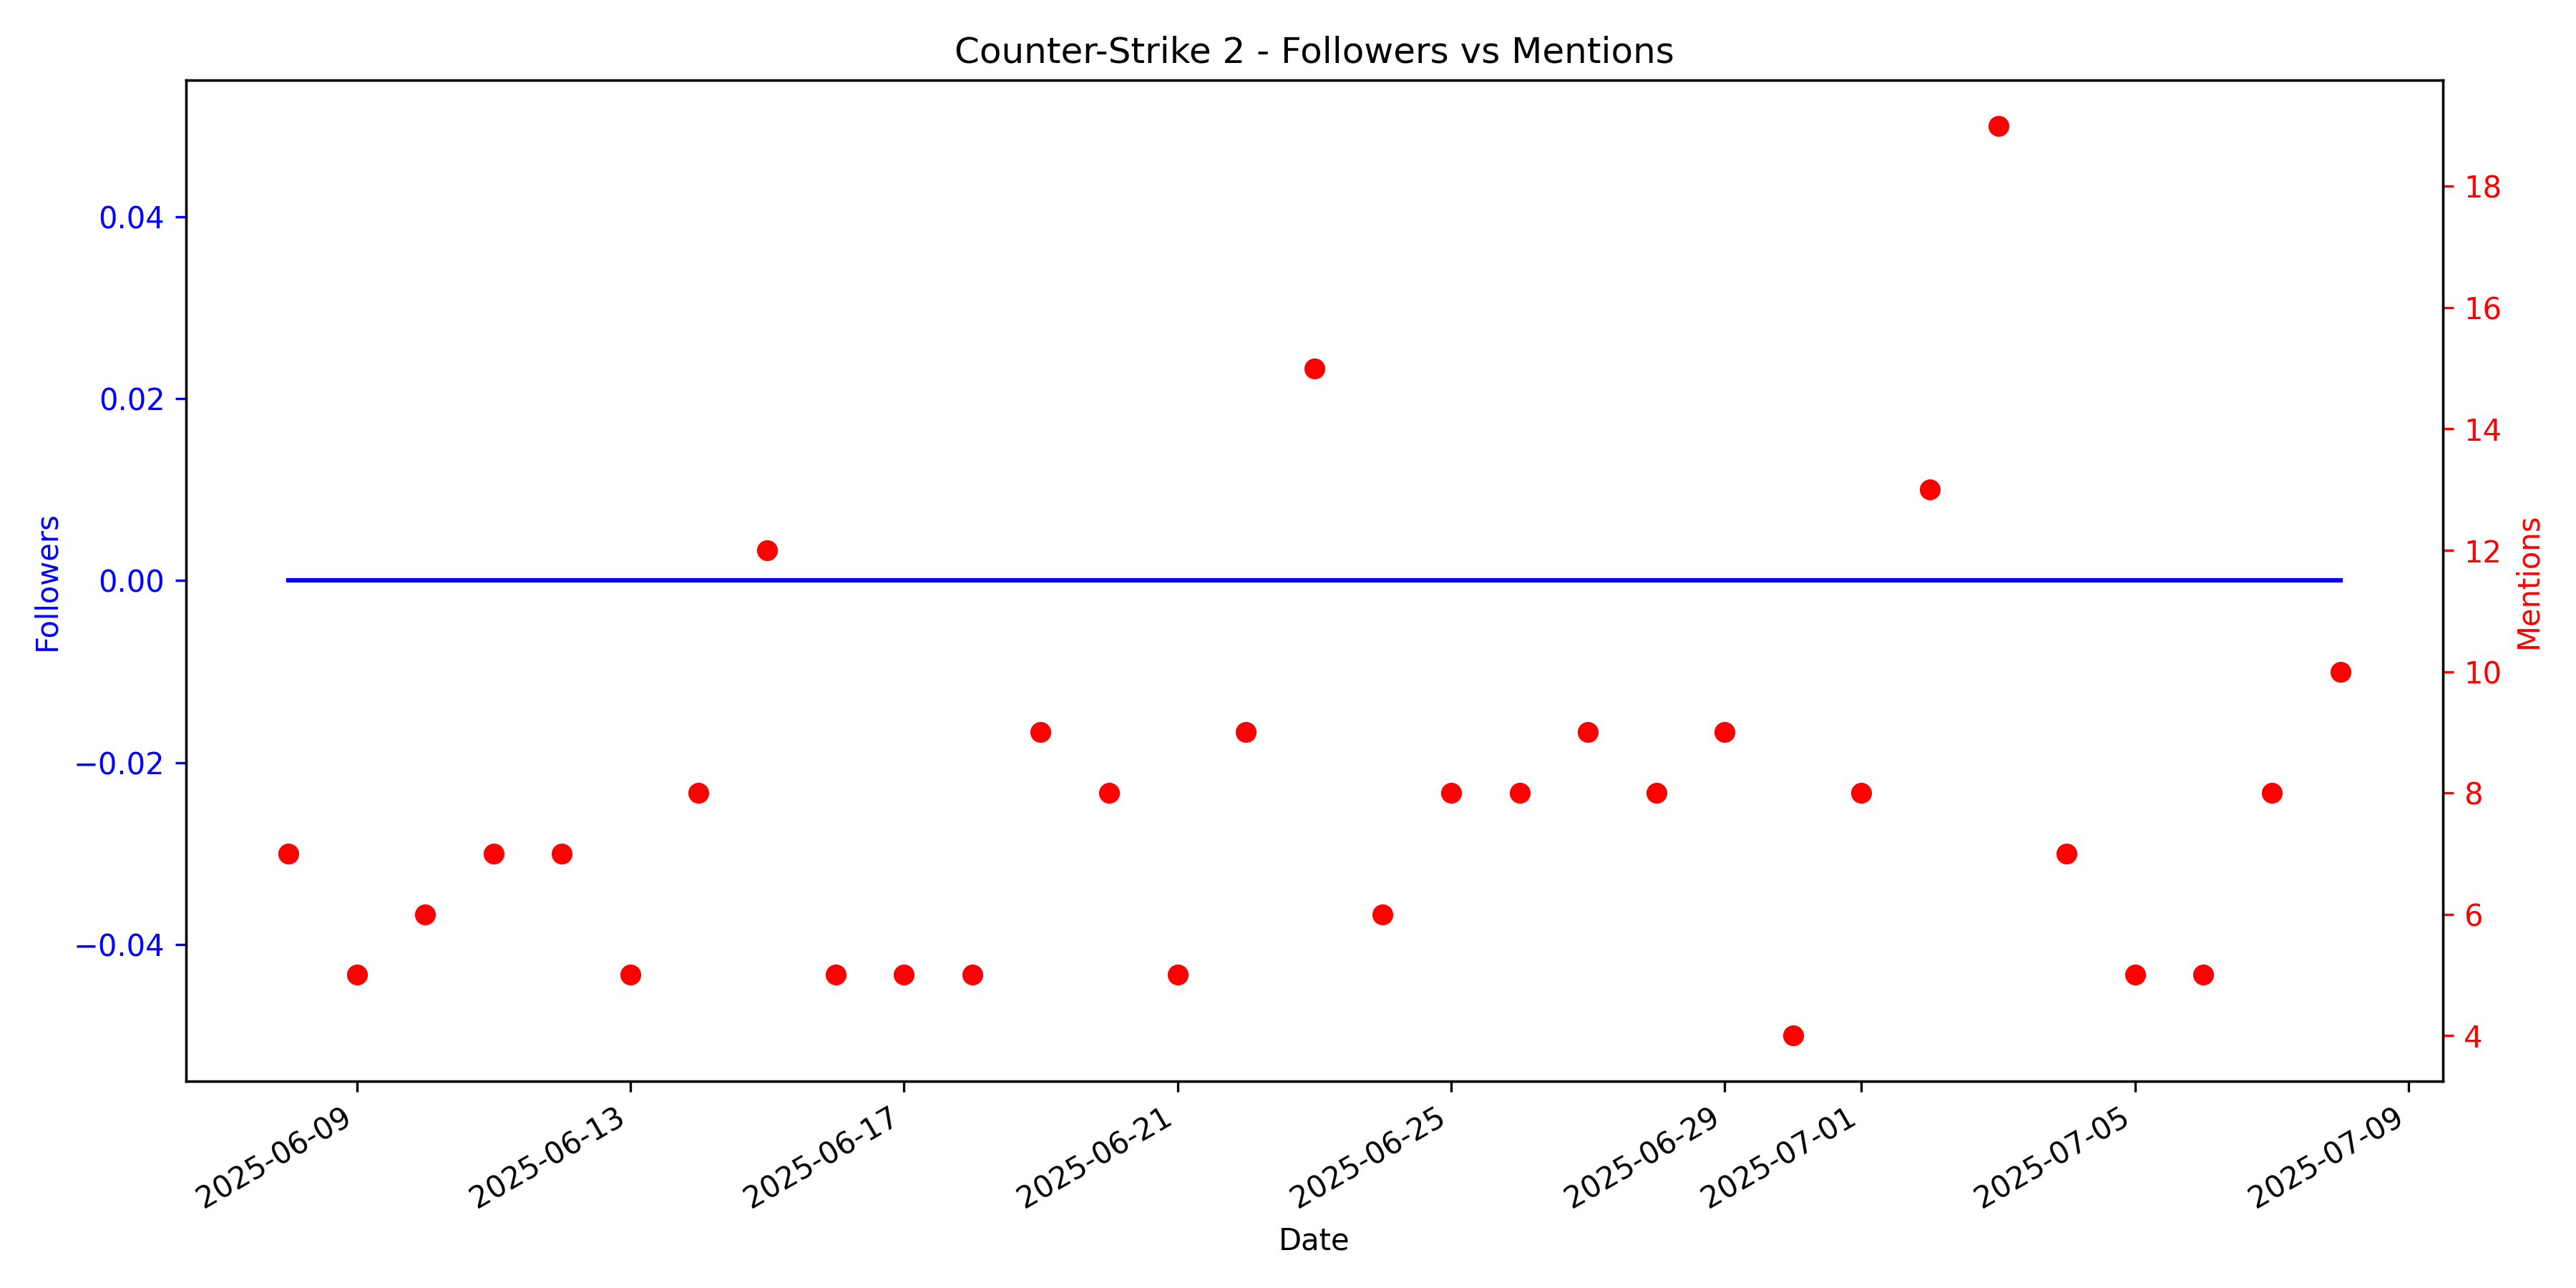

Source data for this figure (header and first rows):
Date, Steam_Followers, Social_Mentions
2025-06-08, 0, 7
2025-06-09, 0, 5
2025-06-10, 0, 6
2025-06-11, 0, 7
2025-06-12, 0, 7
2025-06-13, 0, 5
2025-06-14, 0, 8
2025-06-15, 0, 12
2025-06-16, 0, 5
2025-06-17, 0, 5
2025-06-18, 0, 5
2025-06-19, 0, 9
2025-06-20, 0, 8
2025-06-21, 0, 5
2025-06-22, 0, 9
2025-06-23, 0, 15
2025-06-24, 0, 6
2025-06-25, 0, 8
2025-06-26, 0, 8
2025-06-27, 0, 9
2025-06-28, 0, 8
2025-06-29, 0, 9
2025-06-30, 0, 4
2025-07-01, 0, 8
2025-07-02, 0, 13
2025-07-03, 0, 19
2025-07-04, 0, 7
2025-07-05, 0, 5
2025-07-06, 0, 5
2025-07-07, 0, 8
2025-07-08, 0, 10
